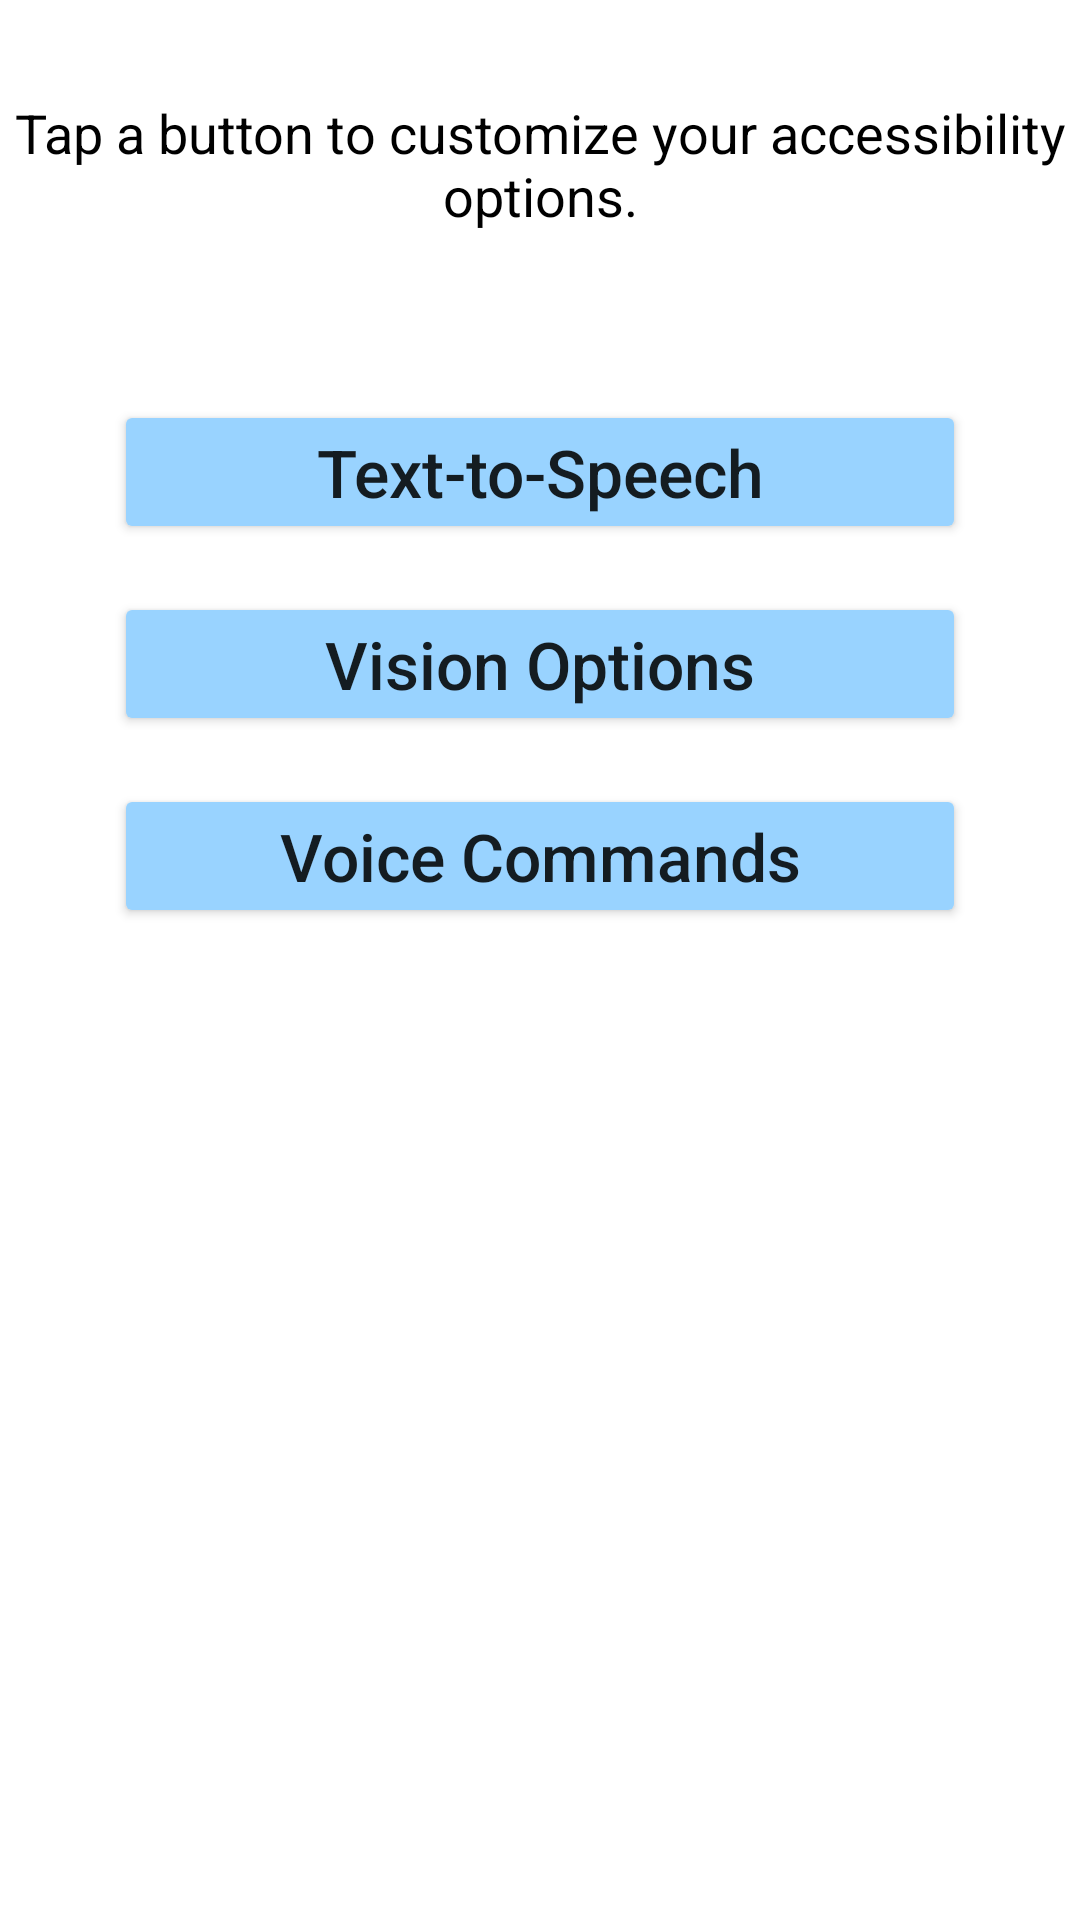

Android layout source for this screen:
<!-- AndroidManifest.xml: application theme Theme.TechEase -->
<!-- res/layout/fragment_accessibility.xml -->
<?xml version="1.0" encoding="utf-8"?>
<androidx.constraintlayout.widget.ConstraintLayout xmlns:android="http://schemas.android.com/apk/res/android"
    xmlns:app="http://schemas.android.com/apk/res-auto"
    xmlns:tools="http://schemas.android.com/tools"
    android:layout_width="match_parent"
    android:layout_height="match_parent"
    tools:context=".fragments.AccessibilityFragment">

    <TextView
        android:id="@+id/access_instru"
        android:layout_width="wrap_content"
        android:layout_height="wrap_content"
        android:layout_marginTop="32dp"
        android:text="@string/access_instruction"
        android:textColor="@color/black"
        android:textSize="18sp"
        android:gravity="center"
        app:layout_constraintEnd_toEndOf="parent"
        app:layout_constraintStart_toStartOf="parent"
        app:layout_constraintTop_toTopOf="parent" />

    <Button
        android:id="@+id/textToSpeech_btn"
        android:layout_width="match_parent"
        android:layout_height="wrap_content"
        android:layout_marginStart="38dp"
        android:layout_marginTop="56dp"
        android:layout_marginEnd="38dp"
        android:backgroundTint="@color/blue_02"
        android:fontFamily="sans-serif-medium"
        android:paddingTop="9dp"
        android:paddingBottom="9dp"
        android:text="@string/text_to_speech"
        android:textAllCaps="false"
        android:textSize="22sp"
        android:typeface="normal"
        app:icon="@drawable/text_to_speech"
        app:iconTint="@color/black"
        app:layout_constraintEnd_toEndOf="parent"
        app:layout_constraintStart_toStartOf="parent"
        app:layout_constraintTop_toBottomOf="@+id/access_instru"
        app:strokeColor="@color/blue_01"
        app:strokeWidth="1dp"/>

    <Button
        android:id="@+id/visionOption_btn"
        android:layout_width="match_parent"
        android:layout_height="wrap_content"
        android:layout_marginStart="38dp"
        android:layout_marginTop="16dp"
        android:layout_marginEnd="38dp"
        android:backgroundTint="@color/blue_02"
        android:fontFamily="sans-serif-medium"
        android:paddingTop="9dp"
        android:paddingBottom="9dp"
        android:text="@string/vision_option"
        android:textAllCaps="false"
        android:textSize="22sp"
        android:typeface="normal"
        app:icon="@drawable/vision_icon"
        app:iconTint="@color/black"
        app:layout_constraintEnd_toEndOf="parent"
        app:layout_constraintStart_toStartOf="parent"
        app:layout_constraintTop_toBottomOf="@+id/textToSpeech_btn"
        app:strokeColor="@color/blue_01"
        app:strokeWidth="1dp"/>

    <Button
        android:id="@+id/voice_cmd_btn"
        android:layout_width="match_parent"
        android:layout_height="wrap_content"
        android:layout_marginStart="38dp"
        android:layout_marginTop="16dp"
        android:layout_marginEnd="38dp"
        android:backgroundTint="@color/blue_02"
        android:fontFamily="sans-serif-medium"
        android:paddingTop="9dp"
        android:paddingBottom="9dp"
        android:text="@string/voice_command"
        android:textAllCaps="false"
        android:textSize="22sp"
        android:typeface="normal"
        app:icon="@drawable/voice_command"
        app:iconTint="@color/black"
        app:layout_constraintEnd_toEndOf="parent"
        app:layout_constraintStart_toStartOf="parent"
        app:layout_constraintTop_toBottomOf="@+id/visionOption_btn"
        app:strokeColor="@color/blue_01"
        app:strokeWidth="1dp"/>

</androidx.constraintlayout.widget.ConstraintLayout>
<!-- resources referenced by this layout -->
<resources>
  <color name="black">#FF000000</color>
  <color name="blue_01">#004880</color>
  <color name="blue_02">#99D3FF</color>
  <!-- drawable text_to_speech (drawable) -->
  <vector android:height="38dp" android:tint="?attr/colorControlNormal"
      android:viewportHeight="24" android:viewportWidth="24"
      android:width="38dp" xmlns:android="http://schemas.android.com/apk/res/android">
      <path android:fillColor="@android:color/white" android:pathData="M17,20c-0.29,0 -0.56,-0.06 -0.76,-0.15 -0.71,-0.37 -1.21,-0.88 -1.71,-2.38 -0.51,-1.56 -1.47,-2.29 -2.39,-3 -0.79,-0.61 -1.61,-1.24 -2.32,-2.53C9.29,10.98 9,9.93 9,9c0,-2.8 2.2,-5 5,-5s5,2.2 5,5h2c0,-3.93 -3.07,-7 -7,-7S7,5.07 7,9c0,1.26 0.38,2.65 1.07,3.9 0.91,1.65 1.98,2.48 2.85,3.15 0.81,0.62 1.39,1.07 1.71,2.05 0.6,1.82 1.37,2.84 2.73,3.55 0.51,0.23 1.07,0.35 1.64,0.35 2.21,0 4,-1.79 4,-4h-2c0,1.1 -0.9,2 -2,2zM7.64,2.64L6.22,1.22C4.23,3.21 3,5.96 3,9s1.23,5.79 3.22,7.78l1.41,-1.41C6.01,13.74 5,11.49 5,9s1.01,-4.74 2.64,-6.36zM11.5,9c0,1.38 1.12,2.5 2.5,2.5s2.5,-1.12 2.5,-2.5 -1.12,-2.5 -2.5,-2.5 -2.5,1.12 -2.5,2.5z"/>
  </vector>
  <!-- drawable vision_icon (drawable) -->
  <vector android:height="38dp" android:tint="?attr/colorControlNormal"
      android:viewportHeight="24" android:viewportWidth="24"
      android:width="38dp" xmlns:android="http://schemas.android.com/apk/res/android">
      <path android:fillColor="@android:color/white" android:pathData="M12,4.5C7,4.5 2.73,7.61 1,12c1.73,4.39 6,7.5 11,7.5s9.27,-3.11 11,-7.5c-1.73,-4.39 -6,-7.5 -11,-7.5zM12,17c-2.76,0 -5,-2.24 -5,-5s2.24,-5 5,-5 5,2.24 5,5 -2.24,5 -5,5zM12,9c-1.66,0 -3,1.34 -3,3s1.34,3 3,3 3,-1.34 3,-3 -1.34,-3 -3,-3z"/>
  </vector>
  <!-- drawable voice_command (drawable) -->
  <vector android:height="38dp" android:tint="?attr/colorControlNormal"
      android:viewportHeight="24" android:viewportWidth="24"
      android:width="38dp" xmlns:android="http://schemas.android.com/apk/res/android">
      <path android:fillColor="@android:color/white" android:pathData="M12,14c1.66,0 2.99,-1.34 2.99,-3L15,5c0,-1.66 -1.34,-3 -3,-3S9,3.34 9,5v6c0,1.66 1.34,3 3,3zM17.3,11c0,3 -2.54,5.1 -5.3,5.1S6.7,14 6.7,11L5,11c0,3.41 2.72,6.23 6,6.72L11,21h2v-3.28c3.28,-0.48 6,-3.3 6,-6.72h-1.7z"/>
  </vector>
  <string name="access_instruction">Tap a button to customize your accessibility options.</string>
  <string name="text_to_speech">Text-to-Speech</string>
  <string name="vision_option">Vision Options</string>
  <string name="voice_command">Voice Commands</string>
  <style name="Theme.TechEase" parent="Theme.MaterialComponents.DayNight.DarkActionBar">
          
          <item name="colorPrimary">#B1FF9C</item>
          <item name="colorPrimaryVariant">#166600</item>
          <item name="colorOnPrimary">@color/black</item>
          
          <item name="colorSecondary">#99D3FF</item>
          <item name="colorSecondaryVariant">#004880</item>
          <item name="colorOnSecondary">@color/black</item>
          
          <item name="android:statusBarColor" tools:targetApi="l">?attr/colorPrimaryVariant</item>
  
          
      </style>
</resources>
